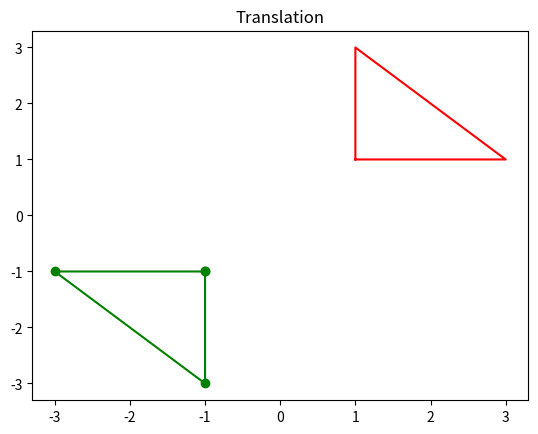

Recreate this plot in Python.
#bai 10

import numpy as np 
import matplotlib.pyplot as plt 

pts = np.array([
    [1, 3, 1, 1],
    [1, 1, 3, 1]
])

#np.eye: tao ma tran don vi cap n
I = np.eye(2)

I_pts = np.matmul(-I, pts)

#before
plt.plot(pts[0], pts[1], 'r-')

#after 
plt.plot(I_pts[0], I_pts[1], 'go-')
plt.title("Translation")
plt.show()